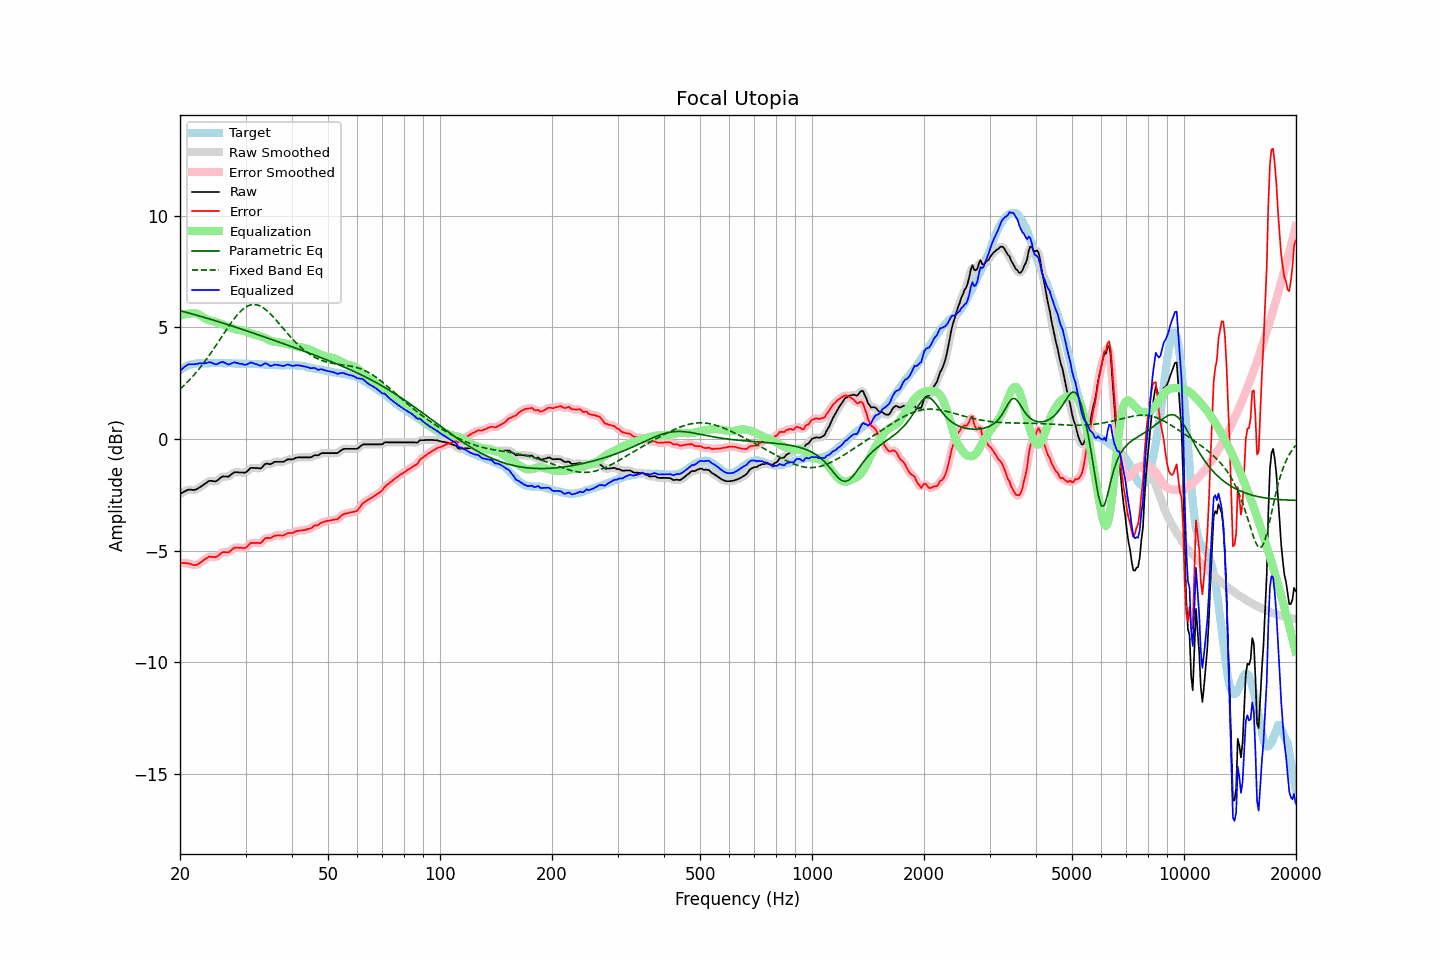

The table this chart was drawn from, first rows:
frequency, raw, error, smoothed, error_smoothed, equalization, parametric_eq, fixed_band_eq, equalized_raw, equalized_smoothed, target
20.00, -2.46, -5.55, -2.47, -5.55, 5.51, 5.75, 2.23, 3.05, 3.04, 3.08
20.20, -2.42, -5.56, -2.42, -5.55, 5.54, 5.73, 2.30, 3.12, 3.12, 3.13
20.40, -2.38, -5.57, -2.38, -5.56, 5.57, 5.71, 2.37, 3.18, 3.19, 3.18
20.61, -2.35, -5.56, -2.34, -5.56, 5.59, 5.69, 2.44, 3.24, 3.24, 3.21
20.81, -2.31, -5.57, -2.31, -5.57, 5.60, 5.67, 2.51, 3.29, 3.29, 3.26
21.02, -2.27, -5.57, -2.28, -5.58, 5.61, 5.65, 2.58, 3.34, 3.33, 3.30
21.23, -2.27, -5.59, -2.27, -5.60, 5.62, 5.63, 2.65, 3.35, 3.35, 3.32
21.44, -2.27, -5.61, -2.28, -5.62, 5.62, 5.61, 2.73, 3.35, 3.35, 3.34
21.66, -2.28, -5.64, -2.28, -5.64, 5.63, 5.59, 2.81, 3.35, 3.35, 3.36
21.87, -2.28, -5.65, -2.28, -5.65, 5.63, 5.57, 2.89, 3.35, 3.35, 3.37
22.09, -2.26, -5.65, -2.26, -5.64, 5.62, 5.55, 2.98, 3.36, 3.36, 3.39
22.31, -2.22, -5.62, -2.22, -5.62, 5.60, 5.53, 3.06, 3.37, 3.37, 3.40
22.54, -2.18, -5.57, -2.18, -5.58, 5.56, 5.51, 3.15, 3.39, 3.38, 3.40
22.76, -2.13, -5.53, -2.13, -5.52, 5.52, 5.49, 3.24, 3.39, 3.39, 3.39
22.99, -2.08, -5.47, -2.08, -5.47, 5.47, 5.47, 3.33, 3.39, 3.39, 3.38
23.22, -2.03, -5.42, -2.04, -5.42, 5.42, 5.45, 3.43, 3.39, 3.39, 3.38
23.45, -1.98, -5.37, -1.98, -5.36, 5.38, 5.43, 3.53, 3.40, 3.40, 3.38
23.69, -1.94, -5.33, -1.93, -5.32, 5.35, 5.40, 3.63, 3.41, 3.42, 3.39
23.92, -1.88, -5.28, -1.90, -5.29, 5.32, 5.38, 3.73, 3.44, 3.43, 3.39
24.16, -1.87, -5.27, -1.88, -5.28, 5.31, 5.36, 3.83, 3.43, 3.43, 3.40
24.40, -1.88, -5.29, -1.88, -5.29, 5.29, 5.34, 3.93, 3.40, 3.41, 3.41
24.65, -1.89, -5.29, -1.90, -5.30, 5.27, 5.32, 4.04, 3.37, 3.37, 3.40
24.89, -1.90, -5.30, -1.89, -5.29, 5.25, 5.30, 4.15, 3.34, 3.35, 3.40
25.14, -1.87, -5.27, -1.87, -5.27, 5.22, 5.27, 4.26, 3.35, 3.36, 3.40
25.39, -1.81, -5.22, -1.82, -5.22, 5.20, 5.25, 4.37, 3.39, 3.38, 3.41
25.65, -1.75, -5.16, -1.75, -5.15, 5.18, 5.23, 4.48, 3.42, 3.42, 3.40
25.91, -1.70, -5.09, -1.71, -5.10, 5.15, 5.21, 4.59, 3.45, 3.44, 3.39
26.16, -1.67, -5.07, -1.68, -5.07, 5.12, 5.18, 4.70, 3.45, 3.44, 3.39
26.43, -1.68, -5.08, -1.68, -5.07, 5.09, 5.16, 4.80, 3.40, 3.41, 3.39
26.69, -1.68, -5.07, -1.69, -5.08, 5.06, 5.14, 4.91, 3.37, 3.37, 3.39
26.96, -1.69, -5.09, -1.68, -5.07, 5.02, 5.11, 5.02, 3.33, 3.35, 3.40
27.23, -1.65, -5.04, -1.64, -5.04, 5.00, 5.09, 5.12, 3.35, 3.35, 3.40
27.50, -1.58, -4.98, -1.59, -4.98, 4.97, 5.07, 5.22, 3.38, 3.38, 3.40
27.77, -1.53, -4.92, -1.53, -4.92, 4.94, 5.04, 5.32, 3.41, 3.41, 3.38
28.05, -1.48, -4.87, -1.50, -4.88, 4.92, 5.02, 5.42, 3.44, 3.42, 3.38
28.33, -1.49, -4.87, -1.49, -4.86, 4.90, 5.00, 5.50, 3.41, 3.41, 3.37
28.62, -1.49, -4.86, -1.49, -4.86, 4.89, 4.97, 5.59, 3.39, 3.40, 3.37
28.90, -1.50, -4.88, -1.50, -4.87, 4.88, 4.95, 5.67, 3.38, 3.38, 3.38
29.19, -1.50, -4.87, -1.51, -4.88, 4.87, 4.93, 5.74, 3.37, 3.36, 3.37
29.48, -1.50, -4.89, -1.51, -4.89, 4.86, 4.90, 5.80, 3.36, 3.35, 3.38
29.78, -1.51, -4.89, -1.51, -4.89, 4.84, 4.88, 5.86, 3.33, 3.33, 3.37
30.08, -1.49, -4.88, -1.48, -4.86, 4.82, 4.85, 5.91, 3.32, 3.33, 3.38
30.38, -1.44, -4.80, -1.43, -4.80, 4.79, 4.83, 5.95, 3.35, 3.36, 3.37
30.68, -1.36, -4.73, -1.37, -4.73, 4.76, 4.80, 5.98, 3.39, 3.39, 3.37
30.99, -1.30, -4.66, -1.32, -4.68, 4.73, 4.78, 6.01, 3.43, 3.41, 3.37
31.30, -1.29, -4.66, -1.29, -4.66, 4.70, 4.76, 6.02, 3.41, 3.41, 3.36
31.61, -1.30, -4.67, -1.29, -4.65, 4.68, 4.73, 6.02, 3.38, 3.39, 3.36
31.93, -1.30, -4.66, -1.30, -4.66, 4.66, 4.71, 6.02, 3.36, 3.36, 3.36
32.24, -1.30, -4.65, -1.31, -4.67, 4.64, 4.68, 6.00, 3.34, 3.33, 3.35
32.57, -1.31, -4.67, -1.32, -4.67, 4.62, 4.66, 5.98, 3.31, 3.30, 3.35
32.89, -1.32, -4.68, -1.31, -4.65, 4.60, 4.63, 5.95, 3.28, 3.30, 3.35
33.22, -1.27, -4.61, -1.26, -4.60, 4.58, 4.61, 5.91, 3.30, 3.32, 3.34
33.55, -1.19, -4.53, -1.20, -4.53, 4.55, 4.58, 5.87, 3.36, 3.35, 3.34
33.89, -1.12, -4.45, -1.14, -4.47, 4.51, 4.56, 5.81, 3.39, 3.38, 3.32
34.23, -1.10, -4.43, -1.11, -4.44, 4.48, 4.53, 5.75, 3.37, 3.36, 3.33
34.57, -1.11, -4.43, -1.11, -4.43, 4.44, 4.51, 5.69, 3.32, 3.32, 3.32
34.92, -1.13, -4.45, -1.12, -4.43, 4.41, 4.48, 5.62, 3.27, 3.29, 3.31
35.27, -1.11, -4.41, -1.10, -4.41, 4.38, 4.46, 5.54, 3.28, 3.28, 3.31
35.62, -1.06, -4.37, -1.07, -4.38, 4.37, 4.43, 5.47, 3.30, 3.30, 3.31
35.97, -1.02, -4.33, -1.04, -4.34, 4.36, 4.41, 5.39, 3.33, 3.32, 3.30
... 635 more rows
